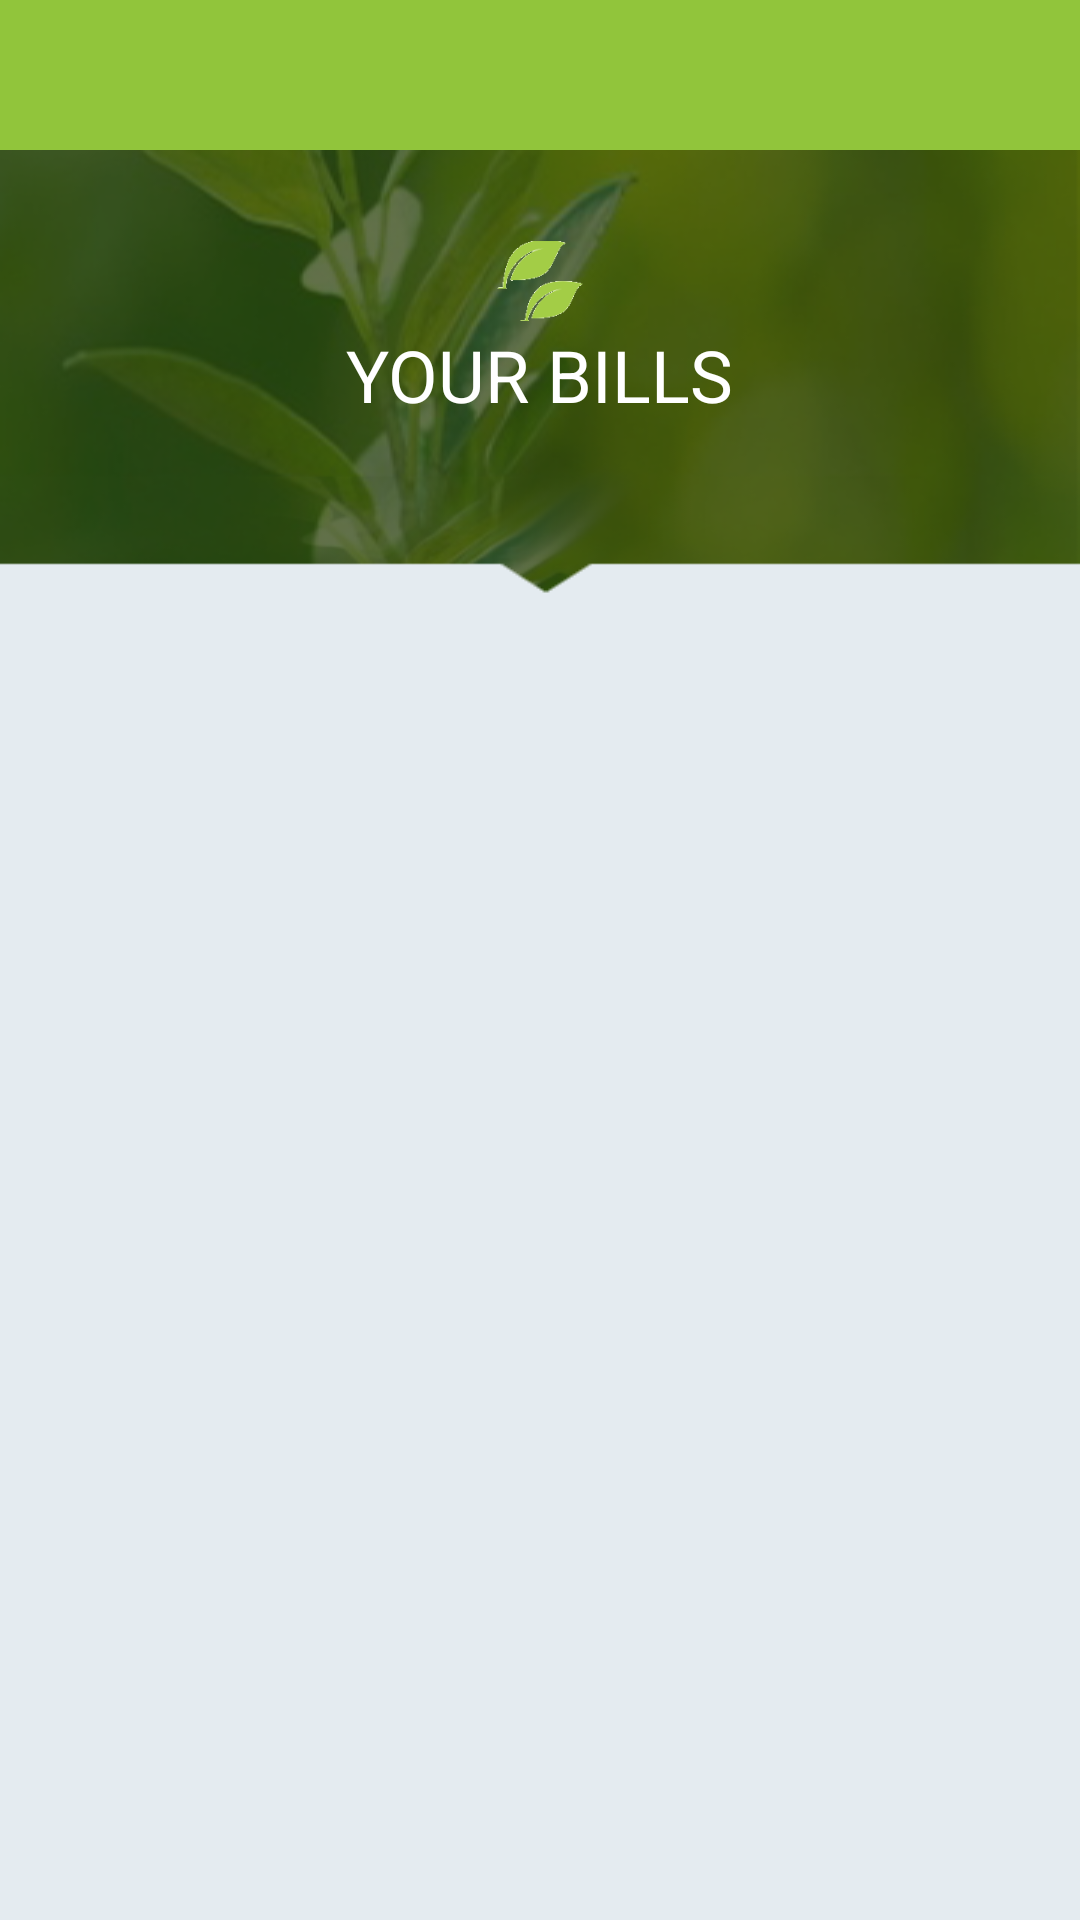

Here is an Android app screen rendered from its layout file. Give the layout XML and the strings, colors and styles it references.
<!-- AndroidManifest.xml: application theme AppTheme.NoActionBar -->
<!-- res/layout/activity_billing_page.xml -->
<?xml version="1.0" encoding="utf-8"?>
<LinearLayout
    xmlns:android="http://schemas.android.com/apk/res/android" android:layout_width="match_parent"
    android:layout_height="match_parent"
    android:background="@color/grey_bg_color"
    android:orientation="vertical">

    <include layout="@layout/toolback_with_back"/>


    <ScrollView
        android:layout_width="match_parent"
        android:layout_height="match_parent"
        android:fitsSystemWindows="true">

        <LinearLayout
            android:layout_width="match_parent"
            android:layout_height="match_parent"
            android:background="@color/grey_bg_color"

            android:orientation="vertical">



            <RelativeLayout
                android:id="@+id/rel_product_img"
                android:layout_width="match_parent"
                android:layout_height="150sp"
                android:background="@drawable/shop_bg"
                android:orientation="horizontal">



                <ImageView
                    android:id="@+id/product_image"
                    android:layout_width="30sp"
                    android:layout_height="30sp"
                    android:layout_above="@+id/shop_label"
                    android:src="@drawable/page_nameleaf"
                    android:layout_centerHorizontal="true"/>

                <TextView
                    android:id="@+id/shop_label"
                    android:layout_width="wrap_content"
                    android:layout_height="wrap_content"
                    android:layout_centerHorizontal="true"
                    android:layout_centerInParent="true"
                    android:layout_centerVertical="true"
                    android:layout_marginBottom="10dp"
                    android:textAllCaps="true"
                    android:text="YOUR BILLS"
                    android:textColor="@color/white"
                    android:layout_above="@+id/tv_user_id_text"
                    android:textSize="24sp" />


            </RelativeLayout>


            <LinearLayout
                android:id="@+id/ll_parent_billing"
                android:layout_width="match_parent"
                android:layout_height="wrap_content"
                android:orientation="vertical"
                android:background="@color/grey_bg_color"
                android:padding="5dp"/>



        </LinearLayout>
    </ScrollView>



</LinearLayout>
<!-- res/layout/toolback_with_back.xml (included above) -->
<?xml version="1.0" encoding="utf-8"?>
<LinearLayout android:layout_width="match_parent"
    android:layout_height="50sp"
    xmlns:app="http://schemas.android.com/apk/res-auto"
    android:background="@color/primary_green"
    android:orientation="horizontal"
    xmlns:android="http://schemas.android.com/apk/res/android">


    <ImageView
        android:id="@+id/back_btn"
        android:layout_width="30dp"
        android:layout_height="30dp"
        android:src="@drawable/ic_arrow_back"
        app:tint="@color/white"
        android:layout_marginStart="10sp"
        android:layout_gravity="center"
        />

    <TextView
        android:id="@+id/til_text"
        android:layout_width="match_parent"
        android:layout_height="wrap_content"
        android:textSize="16sp"
        android:textColor="@color/white"
        android:layout_gravity="center"
        android:textStyle="bold"
        android:layout_marginStart="10sp"
        android:gravity="center|start"/>




</LinearLayout>
<!-- resources referenced by this layout -->
<resources>
  <color name="grey_bg_color">#E4EBF0</color>
  <color name="primary_green">#91C53B</color>
  <color name="white">#ffffff</color>
  <!-- drawable page_nameleaf: png bitmap (drawable, 3935 bytes) -->
  <!-- drawable shop_bg: png bitmap (drawable, 65043 bytes) -->
  <style name="AppTheme.NoActionBar">
  
          <item name="windowActionBar">true</item>
          <item name="windowNoTitle">true</item>
  
      </style>
</resources>
